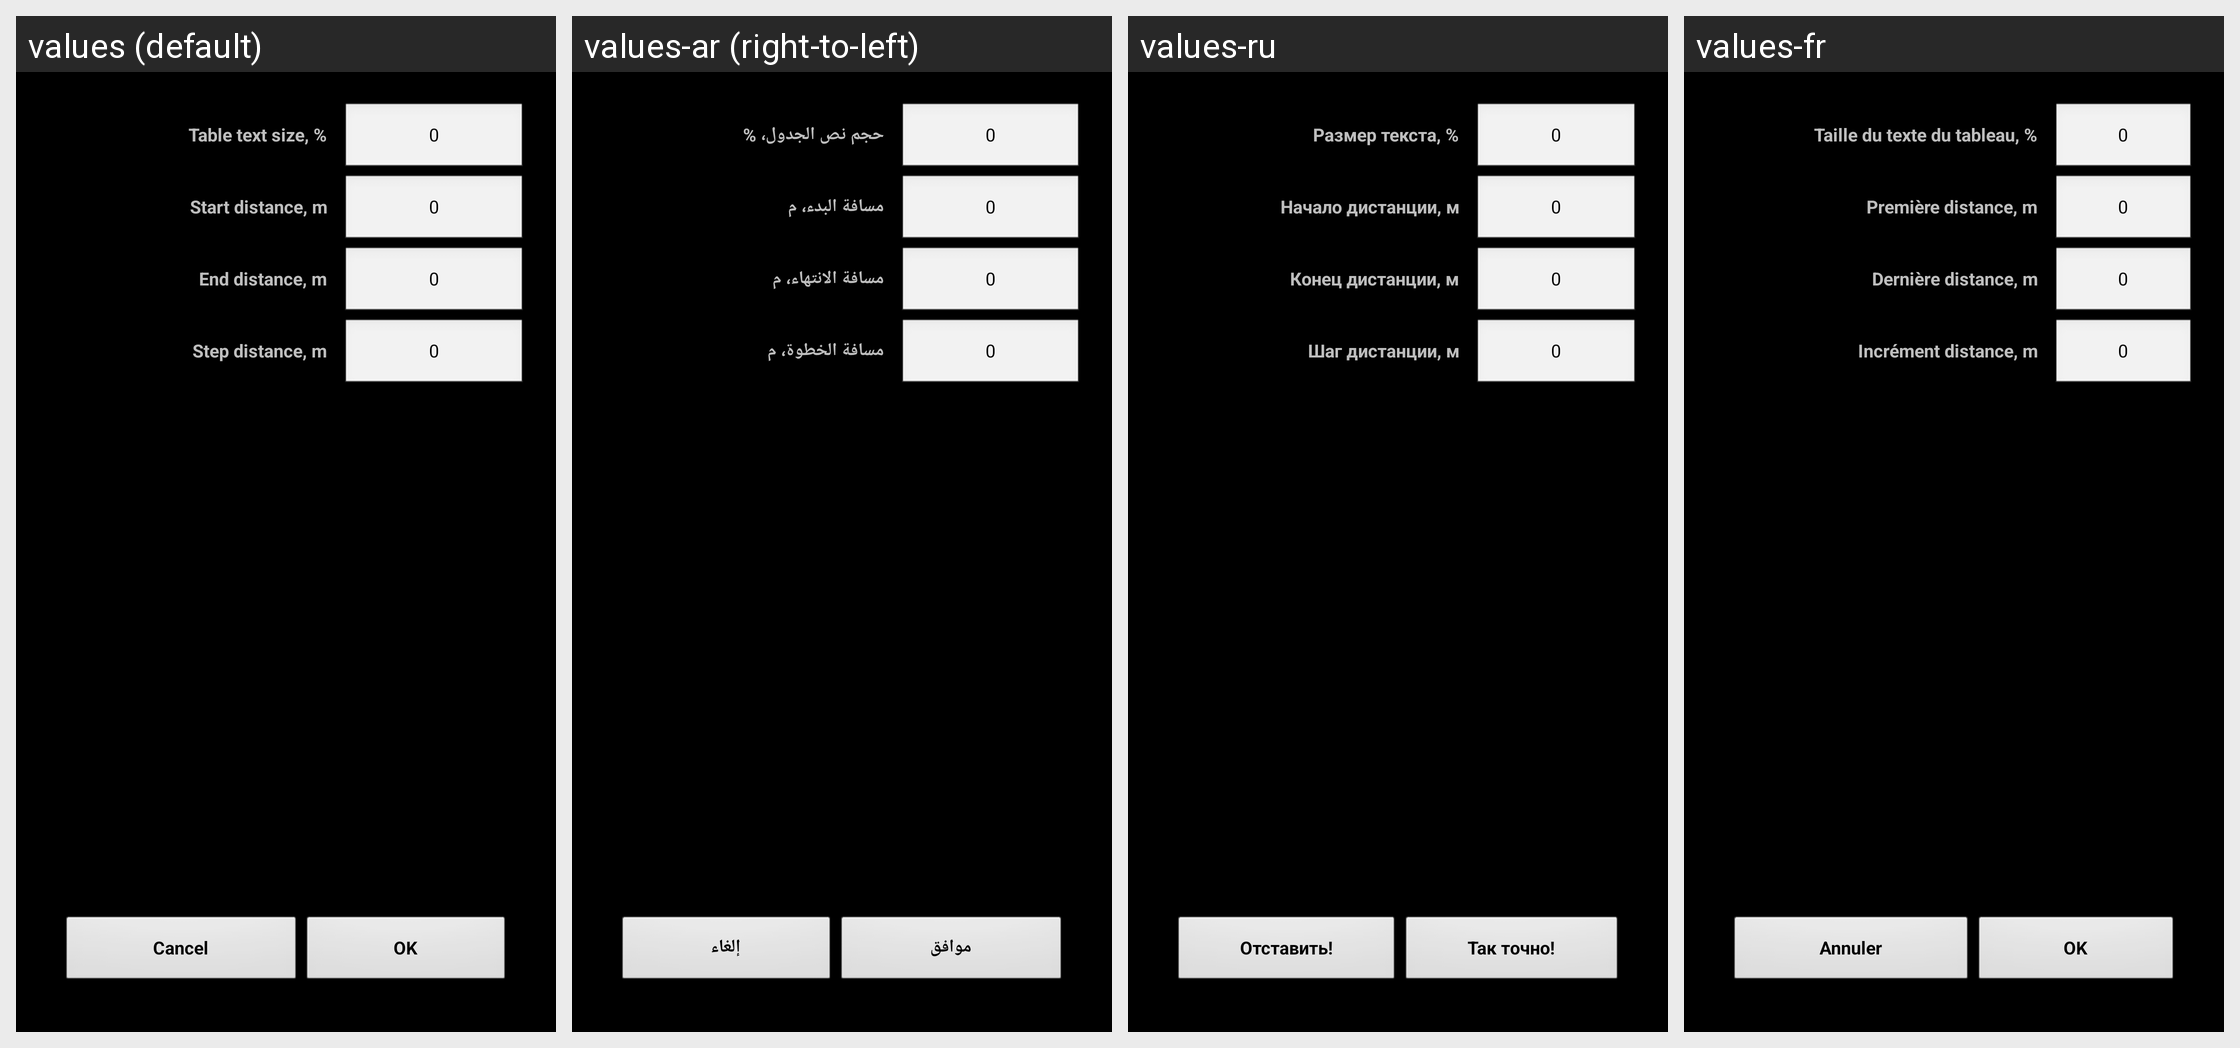

Locale-by-locale string values for the Android screen shown in this grid:
Android screen res/layout/sdf_settings.xml rendered under 4 locales, left to right: values (default), values-ar (right-to-left), values-ru, values-fr. Device: Nexus 5 (rendered at 1080×1920; each locale shown at half size, 540×960, under a caption strip naming it); theme MyTheme.
Other locales in the repository, not shown: values-be, values-bg, values-bn, values-da, values-de, values-en-rGB, values-es, values-fa, values-fi, values-hi, values-in, values-it, values-ja, values-ko, values-nb, values-nl, values-pl, values-pt, values-pt-rBR, values-pt-rPT, values-sv, values-tg, values-tr, values-zh, values-zh-rCN, values-zh-rHK, values-zh-rSG, values-zh-rTW.
Strings drawn on this screen, with the default value and each locale's value (text and hints the layout hard-codes, and strings that could not be matched under every locale, appear in the picture but are not listed):

font_size_label
  values: Table text size, %
  values-ar: حجم نص الجدول، %
  values-ru: Размер текста, %
  values-fr: Taille du texte du tableau, %

zero_text
  values: 0
  values-ar: 0
  values-ru: 0
  values-fr: 0

start_distance_label
  values: Start distance, m
  values-ar: مسافة البدء، م
  values-ru: Начало дистанции, м
  values-fr: Première distance, m

end_distance_label
  values: End distance, m
  values-ar: مسافة الانتهاء، م
  values-ru: Конец дистанции, м
  values-fr: Dernière distance, m

step_distance_label
  values: Step distance, m
  values-ar: مسافة الخطوة، م
  values-ru: Шаг дистанции, м
  values-fr: Incrément distance, m

cancel_label
  values: Cancel
  values-ar: إلغاء
  values-ru: Отставить!
  values-fr: Annuler

ok_label
  values: OK
  values-ar: موافق
  values-ru: Так точно!
  values-fr: OK
